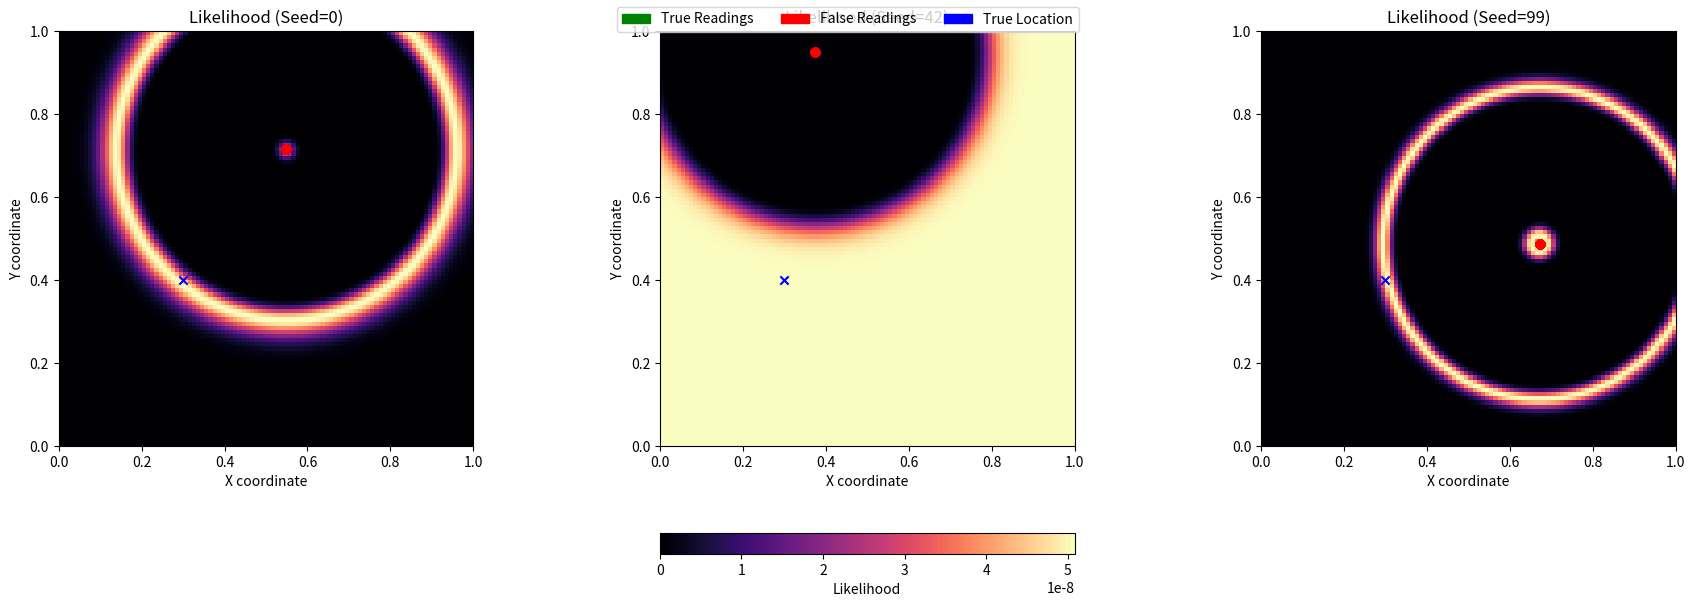

Generate this figure with matplotlib:
import numpy as np
import matplotlib.pyplot as plt
import matplotlib.patches as mpatches

# Python script turned out to be a real bad idea. Will probably use a jupyter notebook next time.

resolution = 100

def sample_by_location(sample, true_location):
    """
    This function takes a sample point and a true location as input, and calculates the probability if the sensor returns a true reading.
    It generates a random number and compares it with the location function of the sensor. 
    - If the random number is less than the location function, it returns True, indicating a true reading.
    - If the random number is greater than or equal to the location function, it returns False, indicating a false reading.

    input args:
    - sample: 2d np array of (x,y) coordinates representing the sample point.
    - true_location: 2d np array of (x,y) coordinates representing the true location of the sensor.
    """

    f = location_function(sample, true_location)
    random_number = np.random.rand(len(sample))
    return random_number < f

def location_function(loc, true_location):
    """
    This function calculates intensity of a sensor based on its distance from the true location.

    input args:
    - loc: 2d np array of (x,y) coordinates representing the sensor's location.
    - true_location: 2d np array of (x,y) coordinates representing the true location of the sensor.
    """

    return np.exp(-100*(np.linalg.norm(loc - true_location, axis=1) - 0.2)**2)

def sample_100(true_location):
    """
    This function generates 100 random samples in the range [0,1].
    It uses the sample_by_location function to determine if each sample is a true reading or not.
    """

    # Generate 100 random samples in the range [0,1]
    num_samples = 100
    samples = np.random.rand(num_samples, 2)

    # Get the readings for each sample
    readings = sample_by_location(samples, true_location)
    return samples, readings

def visualize_background(true_location):
    """
    This function visualizes the background intensity based on the location function.
    It creates a grid of points and calculates the intensity at each point using the location_function."""
    
    # Create a grid of points
    x = np.linspace(0, 1, resolution)
    y = np.linspace(0, 1, resolution)
    X, Y = np.meshgrid(x, y)
    # Visualize the grid and vary intensity based on location_function
    Z = location_function(np.column_stack((X.ravel(), Y.ravel())), true_location)
    Z = Z.reshape(X.shape)

    # Plotting the intensity based on location function
    plt.imshow(Z, extent=(0, 1, 0, 1), origin='lower', cmap='magma')
    plt.colorbar(label='Intensity')
    plt.title('Intensity based on location function')
    plt.xlabel('X coordinate')
    plt.ylabel('Y coordinate')
    plt.scatter(true_location[0], true_location[1], color='blue', marker='x', label='True Location')
    plt.legend()
    plt.show()


def visualize_background_and_samples(true_location):
    """
    This function visualizes the background intensity based on the location function
    and overlays the sampled points on the same graph.
    """
    # Create a grid of points
    x = np.linspace(0, 1, resolution)
    y = np.linspace(0, 1, resolution)
    X, Y = np.meshgrid(x, y)
    Z = location_function(np.column_stack((X.ravel(), Y.ravel())), true_location)
    Z = Z.reshape(X.shape)

    # Plot the background intensity
    plt.imshow(Z, extent=(0, 1, 0, 1), origin='lower', cmap='magma')
    plt.colorbar(label='Intensity')

    # Generate 100 random samples in the range [0,1]
    samples, readings = sample_100(true_location)

    # Map readings to colors: True -> green, False -> red
    colors = ['green' if reading else 'red' for reading in readings]

    # Overlay the sampled points
    plt.scatter(samples[:, 0], samples[:, 1], c=colors, label='Sampled Points')
    plt.scatter(true_location[0], true_location[1], color='blue', marker='x', label='True Location')

    # Add custom legend for positive and negative points
    positive_patch = mpatches.Patch(color='green', label='Positive Reading')
    negative_patch = mpatches.Patch(color='red', label='Negative Reading')
    true_location_patch = mpatches.Patch(color='blue', label='True Location')

    # Add labels and title
    plt.title('Q1.Background Intensity with Sampled Points')
    plt.xlabel('X coordinate')
    plt.ylabel('Y coordinate')
    plt.legend(handles=[positive_patch, negative_patch, true_location_patch], loc='upper right')
    plt.show()

def likelihood_from_samples(samples, readings, true_location):
    """
    This function calculates the likelihood of the source location s given the samples and readings.
    It uses calculates the likelihood of the samples given the true location.
    It returns the likelihood value.
    """
    # Calculate the likelihood of the samples given the true location
    # if reading is True, use the location function
    # if reading is False, use 1 - location function
    likelihood = np.prod(location_function(samples[readings], true_location)) * np.prod(1 - location_function(samples[~readings], true_location))
    # Return the likelihood value
    return likelihood

def visualize_likelihood(true_location):
    """
    This function visualizes the likelihood of the source location s given the samples and readings.
    It creates a grid of points and calculates the likelihood at each point using the likelihood_from_samples function.
    It then plots the likelihood as a heatmap.
    """
    likelihood_resolution = 200
    # Generate 100 random samples in the range [0,1]
    samples, readings = sample_100(true_location)
    # Calculate the likelihood of the samples given the true location
    # Create a grid of points
    x = np.linspace(0, 1, likelihood_resolution)
    y = np.linspace(0, 1, likelihood_resolution)
    X, Y = np.meshgrid(x, y)
    # Calculate the likelihood at each point
    Z = np.zeros(X.shape)
    for i in range(likelihood_resolution):
        for j in range(likelihood_resolution):
            location = np.array([X[i, j], Y[i, j]])
            Z[i, j] = likelihood_from_samples(samples, readings, location)
    # Plotting the likelihood
    plt.imshow(Z, extent=(0, 1, 0, 1), origin='lower', cmap='magma')
    plt.colorbar(label='Likelihood')

    # Overlay the sampled points
    colors = ['green' if reading else 'red' for reading in readings]
    plt.scatter(samples[readings, 0], samples[readings, 1], color='green', label='True Readings')
    plt.scatter(samples[~readings, 0], samples[~readings, 1], color='red', label='False Readings')
    plt.scatter(true_location[0], true_location[1], color='blue', marker='x', label='True Location')
    # Add labels and title
    plt.title('Q2.Likelihood of Source Location, resolution = {}'.format(likelihood_resolution))
    plt.xlabel('X coordinate')
    plt.ylabel('Y coordinate')
    plt.legend(loc='upper right')
    plt.show()

def sample_same_point_100(true_location):
    """
    This function generates 100 measurements on the same random point.
    It uses the sample_by_location function to determine if each sample is a true reading or not.
    """
    # Generate 1 random sample in the range [0,1]
    num_samples = 1
    samples = np.random.rand(num_samples, 2)

    # Repeat the sample 100 times
    samples = np.repeat(samples, 100, axis=0)
    # Get the readings for each sample
    readings = sample_by_location(samples, true_location)
    return samples, readings

def visualize_likelihood_on_same_point_with_subplots(true_location):
    """
    This function visualizes the likelihood of the source location s given the samples and readings
    on the same point, repeated 3 times with different random seeds, and displays them in subplots.
    """
    likelihood_resolution = 100
    seeds = [0, 42, 99]  # Different random seeds
    fig, axes = plt.subplots(1, 3, figsize=(18, 6), constrained_layout=True)  # Create 3 subplots in a single row

    for i, seed in enumerate(seeds):
        np.random.seed(seed)  # Set the random seed
        samples, readings = sample_same_point_100(true_location)  # Generate samples and readings

        # Create a grid of points
        x = np.linspace(0, 1, likelihood_resolution)
        y = np.linspace(0, 1, likelihood_resolution)
        X, Y = np.meshgrid(x, y)

        # Calculate the likelihood at each point
        Z = np.zeros(X.shape)
        for j in range(likelihood_resolution):
            for k in range(likelihood_resolution):
                location = np.array([X[j, k], Y[j, k]])
                Z[j, k] = likelihood_from_samples(samples, readings, location)

        # Plot the likelihood on the current subplot
        ax = axes[i]
        im = ax.imshow(Z, extent=(0, 1, 0, 1), origin='lower', cmap='magma')
        ax.scatter(samples[readings, 0], samples[readings, 1], color='green', label='True Readings')
        ax.scatter(samples[~readings, 0], samples[~readings, 1], color='red', label='False Readings')
        ax.scatter(true_location[0], true_location[1], color='blue', marker='x', label='True Location')

        # Add labels and title for each subplot
        ax.set_title(f'Likelihood (Seed={seed})')
        ax.set_xlabel('X coordinate')
        ax.set_ylabel('Y coordinate')

    # Add a single color bar outside the subplots
    cbar = fig.colorbar(im, ax=axes, orientation='horizontal', fraction=0.05, pad=0.1)
    cbar.set_label('Likelihood')

    # Add a single legend for all subplots
    handles = [
        mpatches.Patch(color='green', label='True Readings'),
        mpatches.Patch(color='red', label='False Readings'),
        mpatches.Patch(color='blue', label='True Location')
    ]
    fig.legend(handles=handles, loc='upper center', ncol=3)

    # Show the plot
    plt.show()

def main():
    """
    Main function to run the program.
    It visualizes the background intensity and overlays the sampled points on the same graph.
    """
    # Set the random seed for reproducibility
    np.random.seed(0)
    
    true_location = np.array([0.3, 0.4])

    # Q1: Visualize the background intensity and overlay samples 
    # visualize_background_and_samples(true_location)

    # Q2: Calculate the likelihood of the source location given the samples and readings
    # visualize_likelihood(true_location)

    # Q3: Calculate the likelihood of the source location given the samples and readings on the same point
    visualize_likelihood_on_same_point_with_subplots(true_location)

if __name__ == "__main__":
    main()
